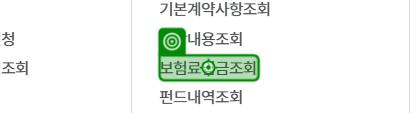
Task: Robotic Enterprise Framework
Workflow: Search_ExtraData_ExistingContract

Step 1 [then]: click on the link '보험료입금조회' in window 'GA - 차세대 시스템' (chrome.exe)

Step 2 [then]: type "[CurrentRow("Search Data").ToString()]" into the text box in window 'GA - 차세대 시스템' (chrome.exe) (no picture)

Step 3: click on the button in window 'GA - 차세대 시스템' (chrome.exe) (no picture)

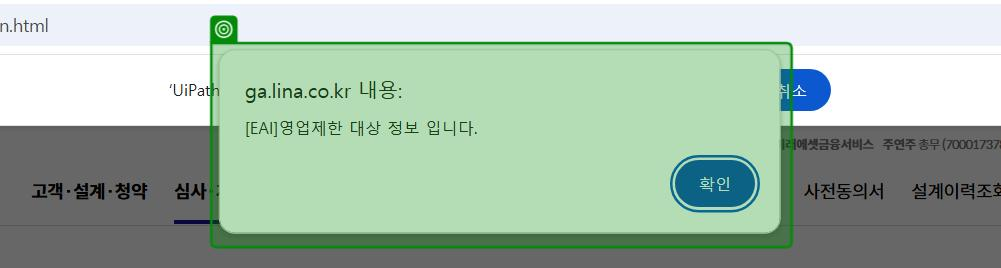
Step 4: check the pane in window 'GA - 차세대 시스템 - Chrome' (chrome.exe)

Step 5: get-text from the table cell in window 'GA - 차세대 시스템' (chrome.exe) (no picture)

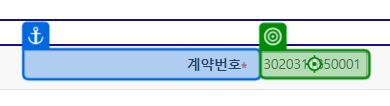
Step 6: click on the text box in window 'GA - 차세대 시스템' (chrome.exe)
